Labelled photos from "finalDataset", an image-classification folder in Scharfdk/DeepLearning-Project. The possible labels are: beef, bird, bread, cheese, eggs, nuts, pasta, pork, sausage.

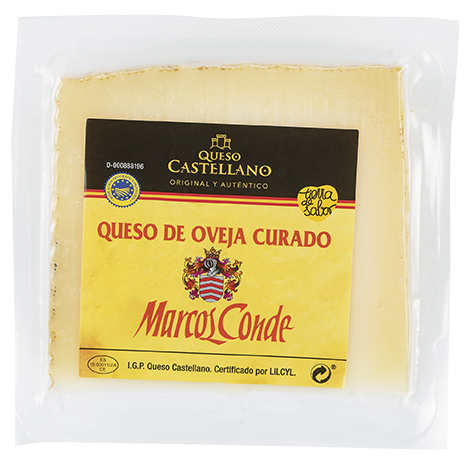
Label: cheese

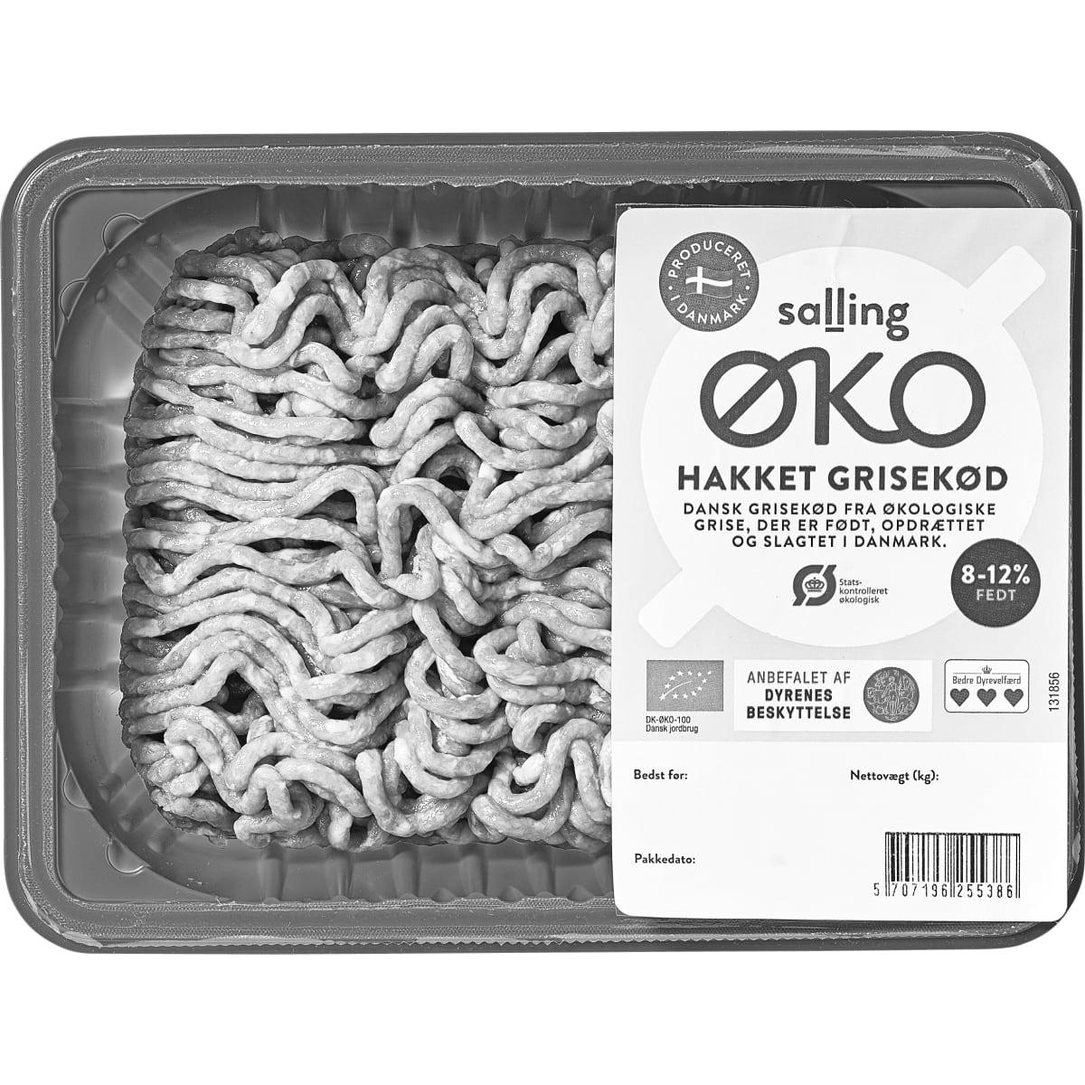
Label: pork

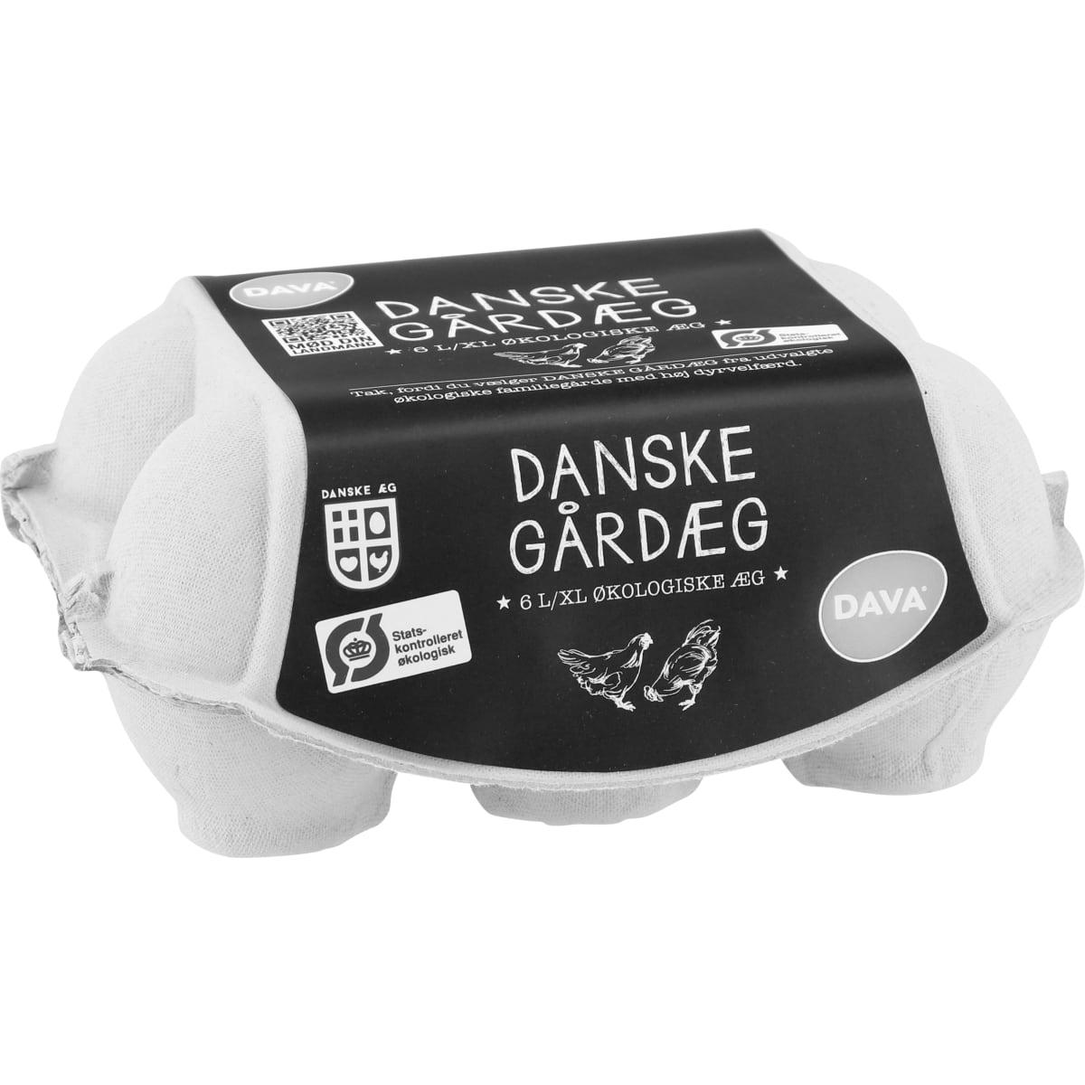
Label: eggs

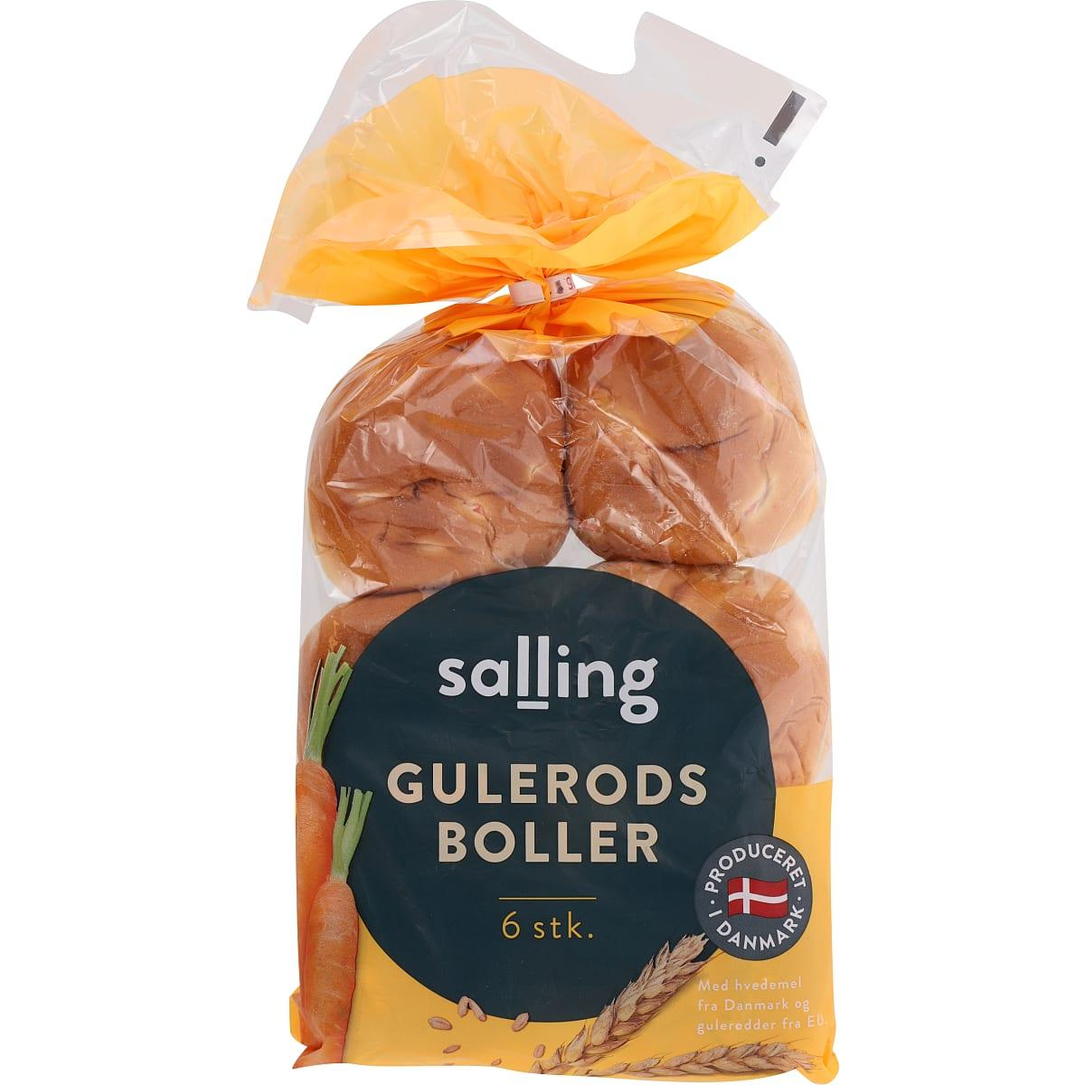
Label: bread

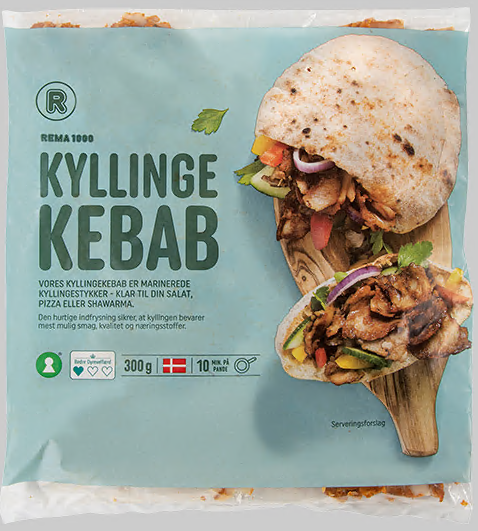
Label: bird

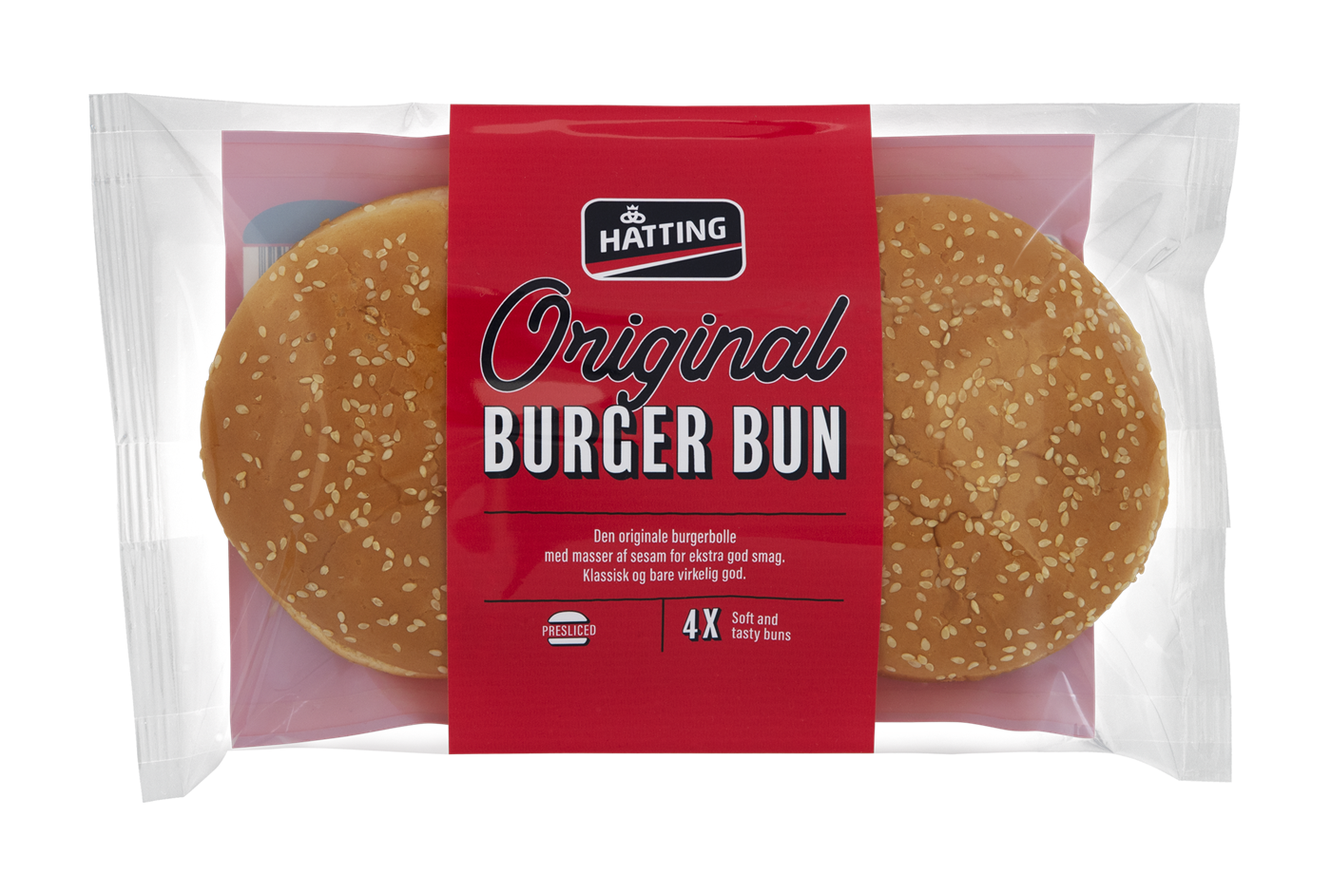
Label: bread
